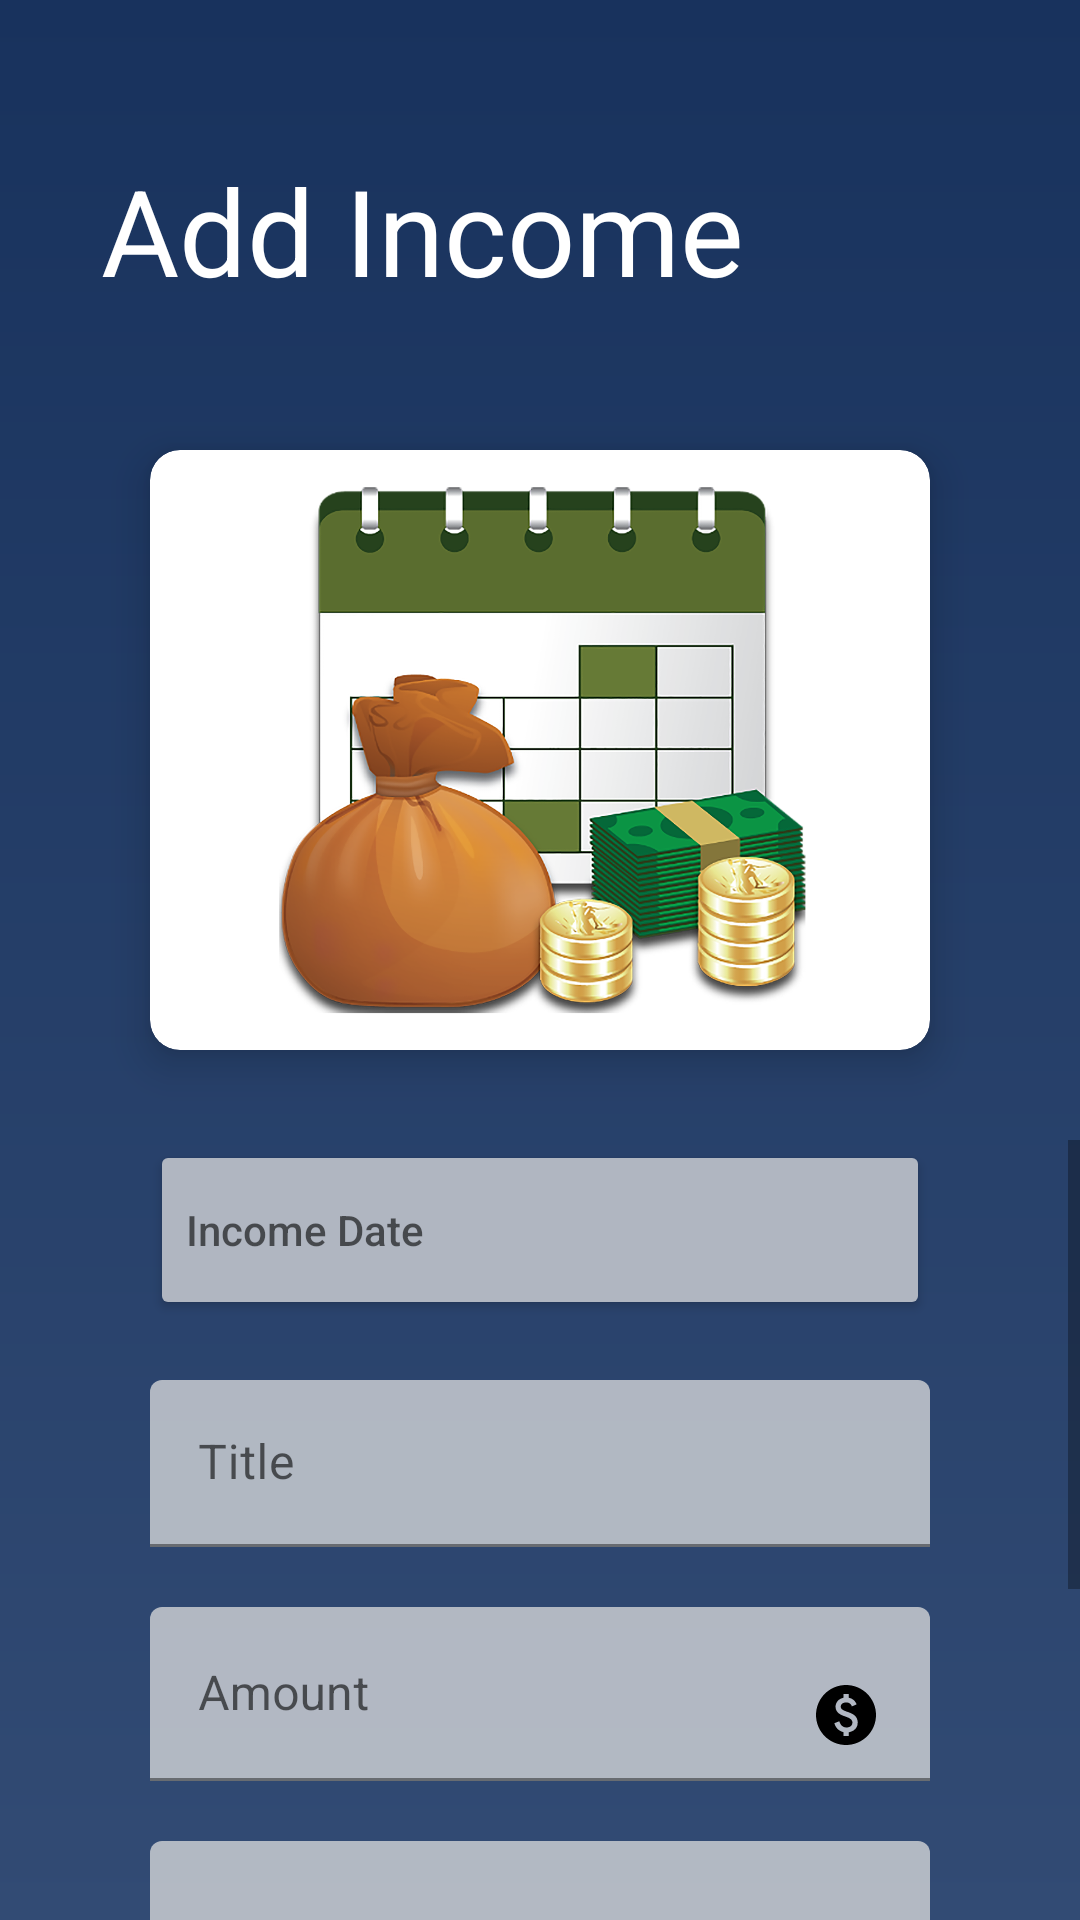

This screen was rendered from an Android layout file. Write that file and the resources it references.
<!-- AndroidManifest.xml: application theme Theme.ESocietyManagement -->
<!-- res/layout/activity_inc_details.xml -->
<?xml version="1.0" encoding="utf-8"?>
<androidx.constraintlayout.widget.ConstraintLayout xmlns:android="http://schemas.android.com/apk/res/android"
    xmlns:app="http://schemas.android.com/apk/res-auto"
    xmlns:tools="http://schemas.android.com/tools"
    android:layout_width="match_parent"
    android:layout_height="match_parent"
    tools:context=".incDetails"
    android:background="@drawable/gradient">


    <TextView
        android:id="@+id/textView5"
        android:layout_width="wrap_content"
        android:layout_height="wrap_content"
        android:layout_marginStart="20dp"
        android:layout_marginTop="50dp"
        android:text="Add Income"
        android:textColor="@color/white"
        android:textSize="40sp"
        app:layout_constraintEnd_toEndOf="parent"
        app:layout_constraintHorizontal_bias="0.11"
        app:layout_constraintStart_toStartOf="parent"
        app:layout_constraintTop_toTopOf="parent" />

    <androidx.cardview.widget.CardView
        android:layout_width="match_parent"
        android:layout_height="200dp"
        app:cardCornerRadius="10dp"
        android:layout_marginTop="150dp"
        android:layout_marginEnd="50dp"
        android:layout_marginStart="50dp"
        app:cardElevation="8dp"
        app:layout_constraintEnd_toEndOf="parent"
        app:layout_constraintStart_toStartOf="parent"
        app:layout_constraintTop_toTopOf="parent">

        <ImageView
            android:layout_width="match_parent"
            android:layout_height="240dp"
            android:src="@drawable/income" />
    </androidx.cardview.widget.CardView>

    <ScrollView
        android:layout_marginTop="380dp"
        android:layout_width="match_parent"
        android:layout_height="match_parent"
        app:layout_constraintBottom_toBottomOf="parent"
        app:layout_constraintEnd_toEndOf="parent"
        app:layout_constraintStart_toStartOf="parent">

        <LinearLayout
            android:id="@+id/linearLayout"
            android:layout_width="match_parent"
            android:layout_height="match_parent"
            android:gravity="center"
            android:orientation="vertical"
            app:layout_constraintBottom_toBottomOf="parent"
            app:layout_constraintEnd_toEndOf="parent"
            app:layout_constraintStart_toStartOf="parent"
            app:layout_constraintTop_toBottomOf="@+id/textView5">


            <Button
                android:id="@+id/expDate"
                android:layout_width="match_parent"
                android:layout_height="60dp"
                android:layout_marginStart="50dp"
                android:layout_marginEnd="50dp"
                android:backgroundTint="#B0B6C1"
                android:drawableEnd="@drawable/ic_baseline_calendar_month_24"
                android:drawableTint="@color/black"
                android:hint="Income Date"
                android:textAlignment="textStart"
                android:textColor="@color/black" />

            <com.google.android.material.textfield.TextInputLayout
                android:id="@+id/expTitle"
                style="@style/ThemeOverlay.Material3.AutoCompleteTextView.OutlinedBox"
                android:layout_width="match_parent"
                android:layout_height="wrap_content"
                android:layout_marginTop="20dp"
                android:gravity="center"
                android:paddingStart="50dp"
                android:paddingEnd="50dp"
                android:theme="@style/ThemeOverlay.Material3.AutoCompleteTextView.OutlinedBox">


                <androidx.appcompat.widget.AppCompatEditText
                    android:layout_width="match_parent"
                    android:layout_height="wrap_content"
                    android:backgroundTint="#BEDFDFDF"
                    android:drawableEnd="@drawable/ic_baseline_title_24"
                    android:hint="Title"
                    android:singleLine="true" />
            </com.google.android.material.textfield.TextInputLayout>


            <com.google.android.material.textfield.TextInputLayout
                android:id="@+id/txtmono"
                android:layout_width="match_parent"
                android:layout_height="wrap_content"
                android:layout_marginTop="20dp"
                android:gravity="center"
                android:paddingStart="50dp"
                android:paddingEnd="50dp">

            </com.google.android.material.textfield.TextInputLayout>

            <com.google.android.material.textfield.TextInputLayout
                android:id="@+id/expAmt"
                android:layout_width="match_parent"
                android:layout_height="wrap_content"
                android:layout_marginTop="0dp"
                android:gravity="center"
                android:paddingStart="50dp"
                android:paddingEnd="50dp">

                <androidx.appcompat.widget.AppCompatEditText
                    android:layout_width="match_parent"
                    android:layout_height="wrap_content"
                    android:backgroundTint="#BEDFDFDF"
                    android:drawableEnd="@drawable/ic_baseline_paid_24"
                    android:hint="Amount"
                    android:inputType="number"
                    android:singleLine="true" />
            </com.google.android.material.textfield.TextInputLayout>

            <com.google.android.material.textfield.TextInputLayout
                android:id="@+id/expDec"
                android:layout_width="match_parent"
                android:layout_height="wrap_content"
                android:layout_marginTop="20dp"
                android:gravity="center"
                android:paddingStart="50dp"
                android:paddingEnd="50dp">

                <androidx.appcompat.widget.AppCompatEditText
                    android:layout_width="match_parent"
                    android:layout_height="150dp"
                    android:backgroundTint="#BEDFDFDF"
                    android:hint="Add Description"
                    android:inputType="textMultiLine" />
            </com.google.android.material.textfield.TextInputLayout>


            <RelativeLayout
                android:layout_width="match_parent"
                android:layout_height="wrap_content"
                android:layout_marginTop="20dp"
                android:gravity="center">

                <androidx.cardview.widget.CardView
                    android:layout_width="200dp"
                    android:layout_height="wrap_content"
                    android:backgroundTint="#00FFFF00"
                    app:cardCornerRadius="10dp"
                    app:cardElevation="2dp">

                    <Button
                        android:id="@+id/expBtn"
                        android:layout_width="match_parent"
                        android:layout_height="match_parent"
                        android:backgroundTint="#9FE6E1E1"
                        android:gravity="center"
                        android:text="Add"
                        android:textAllCaps="false"
                        android:textColor="@color/black"
                        android:textSize="20sp" />
                </androidx.cardview.widget.CardView>
            </RelativeLayout>


        </LinearLayout>
    </ScrollView>
</androidx.constraintlayout.widget.ConstraintLayout>
<!-- resources referenced by this layout -->
<resources>
  <!-- drawable gradient (drawable) -->
  <?xml version="1.0" encoding="utf-8"?>
  <shape xmlns:android="http://schemas.android.com/apk/res/android">
  
      <gradient
          android:startColor="#18325D"
          android:angle="270"
          android:endColor="#324B74">
      </gradient>
  
  </shape>
  <!-- drawable ic_baseline_paid_24 (drawable) -->
  <vector android:autoMirrored="true" android:height="24dp"
      android:tint="#000000" android:viewportHeight="24"
      android:viewportWidth="24" android:width="24dp" xmlns:android="http://schemas.android.com/apk/res/android">
      <path android:fillColor="@android:color/white" android:pathData="M12,2C6.48,2 2,6.48 2,12s4.48,10 10,10s10,-4.48 10,-10S17.52,2 12,2zM12.88,17.76V19h-1.75v-1.29c-0.74,-0.18 -2.39,-0.77 -3.02,-2.96l1.65,-0.67c0.06,0.22 0.58,2.09 2.4,2.09c0.93,0 1.98,-0.48 1.98,-1.61c0,-0.96 -0.7,-1.46 -2.28,-2.03c-1.1,-0.39 -3.35,-1.03 -3.35,-3.31c0,-0.1 0.01,-2.4 2.62,-2.96V5h1.75v1.24c1.84,0.32 2.51,1.79 2.66,2.23l-1.58,0.67c-0.11,-0.35 -0.59,-1.34 -1.9,-1.34c-0.7,0 -1.81,0.37 -1.81,1.39c0,0.95 0.86,1.31 2.64,1.9c2.4,0.83 3.01,2.05 3.01,3.45C15.9,17.17 13.4,17.67 12.88,17.76z"/>
  </vector>
  <!-- drawable income: png bitmap (drawable, 528864 bytes) -->
  <style name="Theme.ESocietyManagement" parent="Theme.MaterialComponents.DayNight.NoActionBar">
          
          <item name="colorPrimary">@color/purple_500</item>
          <item name="colorPrimaryVariant">@color/purple_700</item>
          <item name="colorOnPrimary">@color/white</item>
          
          <item name="colorSecondary">@color/teal_200</item>
          <item name="colorSecondaryVariant">@color/teal_700</item>
          <item name="colorOnSecondary">@color/black</item>
          
          <item name="android:statusBarColor">#04288A</item>
          
      </style>
  <!-- not gathered from this repository: default colours our renderer supplied (Android Studio template values) -->
  <color name="purple_500">#FF6200EE</color>
  <color name="purple_700">#FF3700B3</color>
  <color name="teal_200">#FF03DAC5</color>
  <color name="teal_700">#FF018786</color>
  <color name="black">#FF000000</color>
  <color name="white">#FFFFFFFF</color>
</resources>
